Run: headless pygame with SDL's dummy video driver; simulated clock (each Clock.tick advances the game by its frame time, no real sleeping); random seed 0; keys injected as events and as key.get_pressed() state; no mouse input.
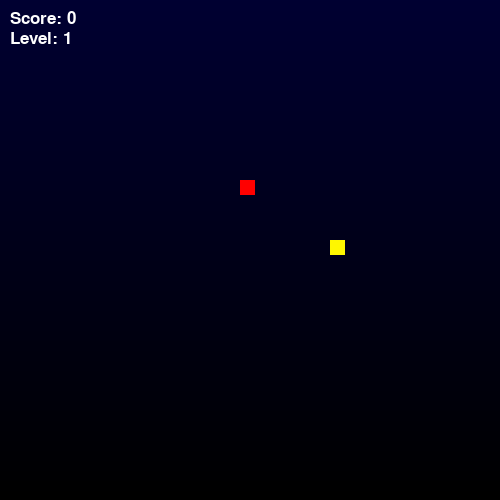
Frame 1 of 4 · flips 1–60 · no input
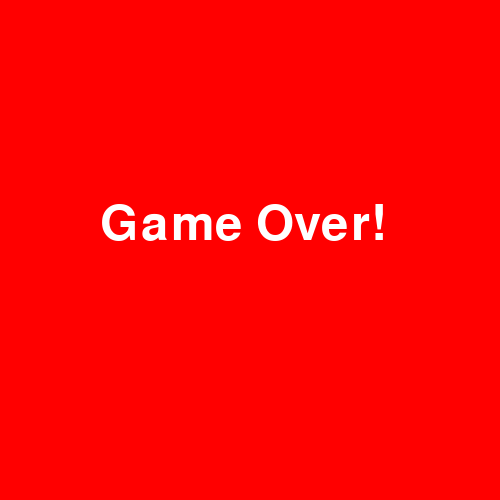
Frame 2 of 4 · flips 61–180 · tapped SPACE, RETURN · held RIGHT (→), D
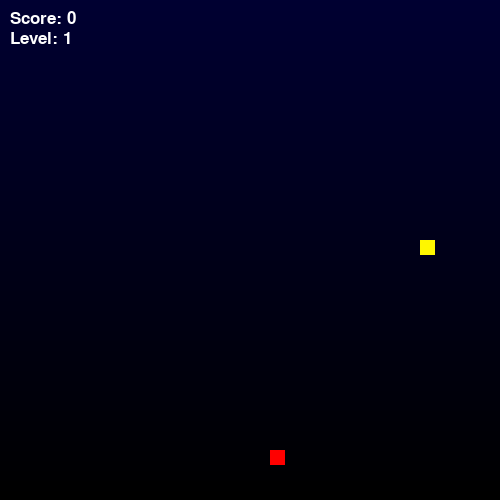
Frame 3 of 4 · flips 181–300 · held DOWN (↓), S
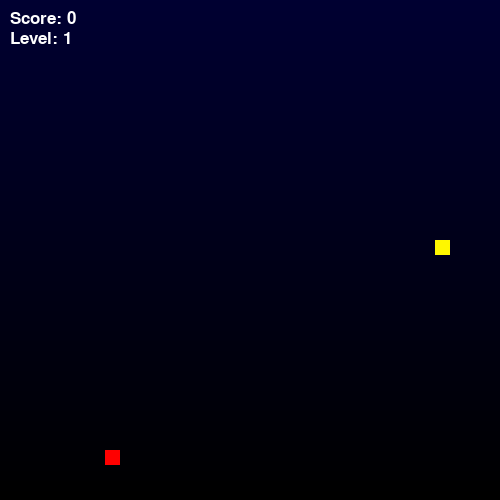
Frame 4 of 4 · flips 301–420 · held LEFT (←), A, UP (↑), W

The pygame program that drew these frames:

import pygame  
import sys  
import copy  
import random  
import time  

pygame.init()  

# Game settings
scale = 15  
score = 0  
level = 1  
FOOD_PER_LEVEL = 3  
INITIAL_SPEED = 10  
speed = INITIAL_SPEED  

# Colors
BACKGROUND_TOP = (0, 0, 50)  
BACKGROUND_BOTTOM = (0, 0, 0)  
SNAKE_COLOR = (255, 137, 0)  
SNAKE_HEAD = (255, 247, 0)  
FONT_COLOR = (255, 255, 255)  
DEFEAT_COLOR = (255, 0, 0)  

display = pygame.display.set_mode((500, 500))  
pygame.display.set_caption("Snake Game")  
clock = pygame.time.Clock()  

class Snake:
    def __init__(self, x_start, y_start):
        self.x = x_start  
        self.y = y_start  
        self.w = scale  
        self.h = scale  
        self.x_dir = 1  
        self.y_dir = 0  
        self.history = [[self.x, self.y]]  
        self.length = 1  

    def reset(self):
        # Center the snake on the grid
        self.x = (500 // (2 * scale)) * scale
        self.y = (500 // (2 * scale)) * scale
        self.x_dir = 1  
        self.y_dir = 0  
        self.history = [[self.x, self.y]]  
        self.length = 1  

    def show(self):
        for i in range(self.length):
            color = SNAKE_HEAD if i == 0 else SNAKE_COLOR
            pygame.draw.rect(display, color, (self.history[i][0], self.history[i][1], self.w, self.h))

    def check_eaten(self, food):
        """Check if snake's head collides with food."""
        head = self.history[0]
        return abs(head[0] - food.x) < scale and abs(head[1] - food.y) < scale

    def grow(self):
        self.length += 1
        self.history.append(copy.deepcopy(self.history[-1]))  

    def death(self):
        # Check self-collision
        head = self.history[0]
        return any(
            head[0] == seg[0] and head[1] == seg[1]
            for seg in self.history[1:]
        )

    def update(self):
        # Update body positions
        for i in range(self.length-1, 0, -1):
            self.history[i] = copy.deepcopy(self.history[i-1])
        # Move head
        self.history[0][0] += self.x_dir * scale
        self.history[0][1] += self.y_dir * scale

class Food:
    def __init__(self):
        self.x = 0
        self.y = 0
        self.weight = 1  # Default weight
        self.spawn_time = 0
        self.duration = 5000  # 5 seconds in milliseconds

    def new_location(self, snake):
        """Generate new food position and assign random weight."""
        while True:
            self.x = random.randrange(1, (500 // scale) - 1) * scale
            self.y = random.randrange(1, (500 // scale) - 1) * scale
            # Ensure food doesn't spawn on snake
            if not any(seg[0] == self.x and seg[1] == self.y for seg in snake.history):
                break
        # Assign weight: 70% for 1, 25% for 2, 5% for 3
        self.weight = random.choices([1, 2, 3], weights=[70, 25, 5], k=1)[0]
        self.spawn_time = pygame.time.get_ticks()  # Record spawn time

    def show(self):
        """Draw food with color based on weight."""
        if self.weight == 1:
            color = (255, 0, 0)  # Red
        elif self.weight == 2:
            color = (0, 255, 0)  # Green
        else:
            color = (0, 0, 255)  # Blue
        pygame.draw.rect(display, color, (self.x, self.y, scale, scale))

def show_score():
    font = pygame.font.SysFont(None, 25)
    text = font.render(f"Score: {score}", True, FONT_COLOR)
    display.blit(text, (10, 10))  

def show_level():
    font = pygame.font.SysFont(None, 25)
    text = font.render(f"Level: {level}", True, FONT_COLOR)
    display.blit(text, (10, 30))  

def gameLoop():
    global score, level, speed

    # Initialize game state
    start_x = (500 // (2 * scale)) * scale
    start_y = (500 // (2 * scale)) * scale
    snake = Snake(start_x, start_y)  
    food = Food()  
    food.new_location(snake)  
    foods_eaten = 0  # Track number of foods eaten for leveling

    while True:
        # Event handling
        for event in pygame.event.get():
            if event.type == pygame.QUIT:
                pygame.quit()
                sys.exit()
            if event.type == pygame.KEYDOWN:
                if event.key == pygame.K_q:
                    pygame.quit()
                    sys.exit()
                # Direction controls
                if event.key in [pygame.K_UP, pygame.K_DOWN] and snake.y_dir == 0:
                    snake.y_dir = -1 if event.key == pygame.K_UP else 1
                    snake.x_dir = 0
                elif event.key in [pygame.K_LEFT, pygame.K_RIGHT] and snake.x_dir == 0:
                    snake.x_dir = -1 if event.key == pygame.K_LEFT else 1
                    snake.y_dir = 0

        snake.update()  

        # Check for collisions
        head = snake.history[0]
        wall_collision = (
            head[0] < 0 or head[0] >= 500 or
            head[1] < 0 or head[1] >= 500
        )
        if wall_collision or snake.death():
            # Reset game state on collision
            score = 0  
            level = 1  
            speed = INITIAL_SPEED  
            display.fill(DEFEAT_COLOR)  
            font = pygame.font.SysFont(None, 72)
            text = font.render("Game Over!", True, FONT_COLOR)
            display.blit(text, (100, 200))  
            pygame.display.update()  
            time.sleep(2)  
            snake.reset()  
            food.new_location(snake)  
            foods_eaten = 0  # Reset foods eaten
            continue  

        # Gradient background
        for y in range(500):
            color = (
                BACKGROUND_TOP[0] + (BACKGROUND_BOTTOM[0] - BACKGROUND_TOP[0]) * y / 500,
                BACKGROUND_TOP[1] + (BACKGROUND_BOTTOM[1] - BACKGROUND_TOP[1]) * y / 500,
                BACKGROUND_TOP[2] + (BACKGROUND_BOTTOM[2] - BACKGROUND_TOP[2]) * y / 500
            )
            pygame.draw.line(display, color, (0, y), (500, y))  

        # Check if food is eaten
        if snake.check_eaten(food):
            score += food.weight  # Increase score by food's weight
            foods_eaten += 1
            snake.grow()  
            food.new_location(snake)  
            # Level up logic
            if foods_eaten % FOOD_PER_LEVEL == 0:
                level += 1
                speed += 1  

        # Check if food has expired (5 seconds)
        current_time = pygame.time.get_ticks()
        if current_time - food.spawn_time > food.duration:
            food.new_location(snake)

        # Draw elements
        snake.show()  
        food.show()  
        show_score()  
        show_level()  

        pygame.display.update()  
        clock.tick(speed)  

gameLoop()
